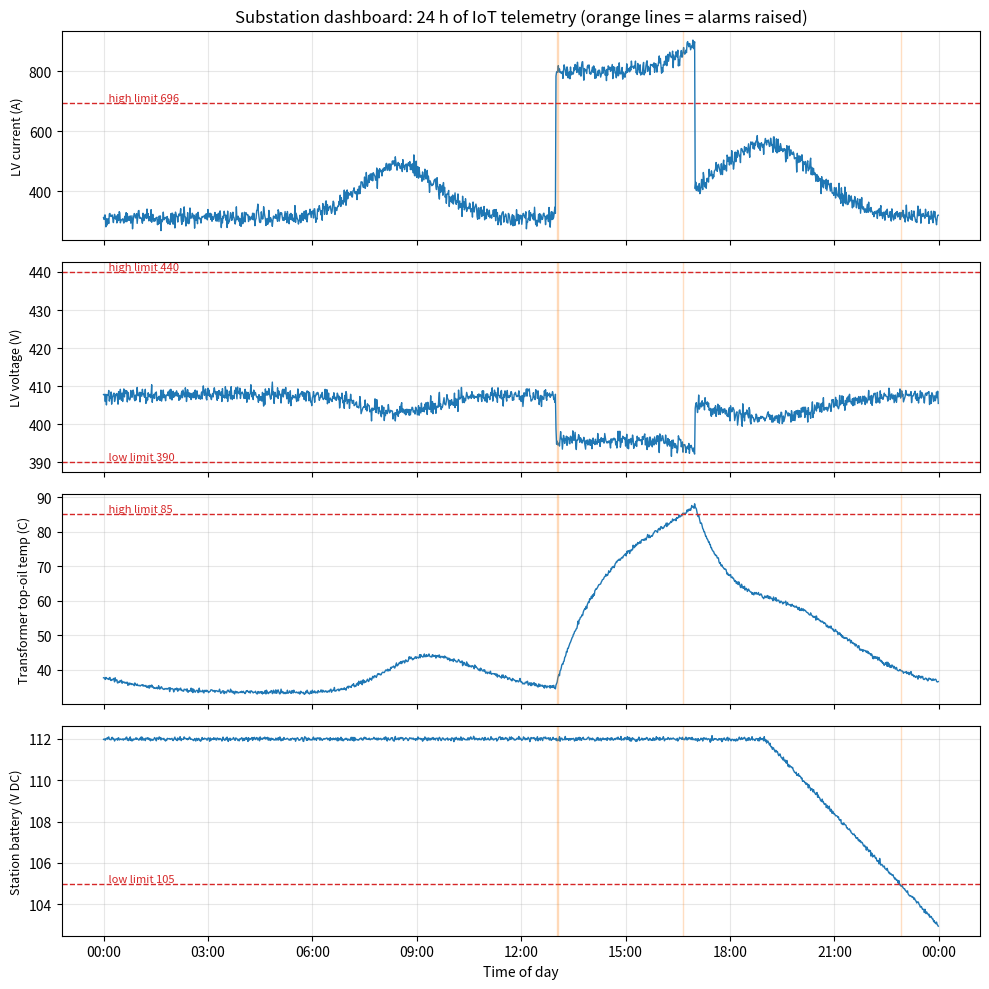

Write the Python code that produced this figure.
"""
Substation Monitoring using IoT - simulation
Author: Rachana Santhebachahalli Umesha

Architecture (simulated end to end, no hardware needed):
  Field sensors -> ESP32-style edge node -> MQTT broker -> cloud monitor -> alarms + dashboard

Simulates 24 hours of an 11 kV / 415 V distribution substation sampled every minute.
A heat-wave overload in the afternoon and a failing station battery are injected so the
monitor has real faults to catch.
"""
import json
from collections import defaultdict

import numpy as np
import matplotlib.pyplot as plt
import matplotlib.dates as mdates
from datetime import datetime, timedelta

rng = np.random.default_rng(7)

# ---------------- Substation model ----------------
RATED_KVA = 500            # transformer rating
RATED_I_LV = RATED_KVA * 1000 / (np.sqrt(3) * 415)   # ~696 A rated LV current
AMBIENT_C = 18.0
TOP_OIL_RISE_RATED = 55.0  # top-oil rise above ambient at full load (C)
OIL_TIME_CONST_MIN = 90    # thermal time constant of the oil (minutes)


def load_profile(minute):
    """Per-unit load over a day: morning and evening peaks, plus an afternoon overload."""
    h = minute / 60
    base = 0.45 + 0.25 * np.exp(-((h - 8.5) / 1.5) ** 2) + 0.35 * np.exp(-((h - 19) / 2) ** 2)
    if 13 <= h < 17:                 # heat wave: air-conditioning load pushes it past rating
        base += 0.70
    return base + rng.normal(0, 0.02)


class SubstationSensors:
    """Field sensors: CT for current, PT for voltage, PT100 for oil temperature, battery monitor."""

    def __init__(self):
        self.top_oil = AMBIENT_C + 20
        self.battery_v = 112.0

    def sample(self, minute):
        k = load_profile(minute)
        # First-order thermal model: oil temperature chases the load-dependent steady state
        target = AMBIENT_C + TOP_OIL_RISE_RATED * k ** 1.6
        self.top_oil += (target - self.top_oil) / OIL_TIME_CONST_MIN
        # Voltage drops as load rises (source impedance)
        v_lv = 415 * (1 - 0.04 * k) + rng.normal(0, 1.0)
        # Station battery: charger fails at 19:00, so the battery slowly drains
        if minute >= 19 * 60:
            self.battery_v -= 0.03
        return {
            "current_A": round(k * RATED_I_LV + rng.normal(0, 5), 1),
            "voltage_V": round(v_lv, 1),
            "oil_temp_C": round(self.top_oil + rng.normal(0, 0.3), 1),
            "battery_V": round(self.battery_v + rng.normal(0, 0.05), 2),
            "load_pu": round(k, 3),
        }


# ---------------- MQTT (minimal in-process broker) ----------------
class MiniBroker:
    """Stands in for an MQTT broker such as Mosquitto: topic-based publish/subscribe."""

    def __init__(self):
        self.subs = defaultdict(list)
        self.published = 0

    def subscribe(self, prefix, callback):
        self.subs[prefix].append(callback)

    def publish(self, topic, payload):
        self.published += 1
        for prefix, cbs in self.subs.items():
            if topic.startswith(prefix):
                for cb in cbs:
                    cb(topic, payload)


class EdgeNode:
    """ESP32-style node in the substation: reads sensors and publishes JSON over Wi-Fi/MQTT."""

    def __init__(self, site, broker):
        self.site, self.broker, self.sensors = site, broker, SubstationSensors()

    def tick(self, ts, minute):
        reading = self.sensors.sample(minute)
        payload = json.dumps({"ts": ts.isoformat(), **reading})
        self.broker.publish(f"substation/{self.site}/telemetry", payload)


# ---------------- Cloud monitor ----------------
LIMITS = {
    "current_A":  {"high": RATED_I_LV},          # overload above rated current
    "voltage_V":  {"low": 390, "high": 440},     # +/- ~6% of 415 V
    "oil_temp_C": {"high": 85},                  # top-oil alarm
    "battery_V":  {"low": 105},                  # 110 V DC system
}
# Hysteresis: an alarm clears only once the value is back inside the limit by this margin,
# and it is raised only after 2 consecutive bad samples. This stops alarm "chattering".
DEADBAND = {"current_A": 0.05 * RATED_I_LV, "voltage_V": 3, "oil_temp_C": 3, "battery_V": 1}
CONFIRM_SAMPLES = 2
OIL_RISE_RATE_LIMIT = 0.25  # C per minute over 10 min: early warning before the absolute limit


class CloudMonitor:
    def __init__(self, broker):
        self.history = []
        self.events = []
        self.active = set()
        self.pending = defaultdict(int)
        broker.subscribe("substation/", self.on_message)

    def on_message(self, topic, payload):
        r = json.loads(payload)
        r["ts"] = datetime.fromisoformat(r["ts"])
        self.history.append(r)
        bad = set()      # limits breached by this sample
        ok = set()       # alarms whose value is back inside limit minus the deadband
        for k, lim in LIMITS.items():
            if "high" in lim:
                if r[k] > lim["high"]:
                    bad.add(f"HIGH {k}")
                elif r[k] < lim["high"] - DEADBAND[k]:
                    ok.add(f"HIGH {k}")
            if "low" in lim:
                if r[k] < lim["low"]:
                    bad.add(f"LOW {k}")
                elif r[k] > lim["low"] + DEADBAND[k]:
                    ok.add(f"LOW {k}")
        if len(self.history) > 10:
            rate = (r["oil_temp_C"] - self.history[-11]["oil_temp_C"]) / 10
            if rate > OIL_RISE_RATE_LIMIT:
                bad.add("FAST oil_temp_C rise")
            elif rate < OIL_RISE_RATE_LIMIT / 2:      # clears only once the rise has clearly slowed
                ok.add("FAST oil_temp_C rise")
        for a in bad:
            self.pending[a] += 1
            if a not in self.active and self.pending[a] >= CONFIRM_SAMPLES:
                self.active.add(a)
                self.events.append((r["ts"], "RAISED", a, r))
        for a in list(self.pending):
            if a not in bad:
                self.pending[a] = 0
        for a in self.active & ok:
            self.active.discard(a)
            self.events.append((r["ts"], "CLEARED", a, r))


# ---------------- Run 24 hours ----------------
def main():
    broker = MiniBroker()
    monitor = CloudMonitor(broker)
    node = EdgeNode("dublin-north-11kv", broker)
    start = datetime(2026, 7, 15, 0, 0)
    for m in range(24 * 60):
        node.tick(start + timedelta(minutes=m), m)

    h = monitor.history
    print(f"Messages published over MQTT: {broker.published}")
    print(f"Sample payload: {json.dumps({k: (v.isoformat() if k == 'ts' else v) for k, v in h[0].items()})}")
    print(f"Peak load: {max(x['load_pu'] for x in h):.2f} pu | "
          f"peak oil temp: {max(x['oil_temp_C'] for x in h):.1f} C | "
          f"min LV voltage: {min(x['voltage_V'] for x in h):.1f} V | "
          f"min battery: {min(x['battery_V'] for x in h):.2f} V")
    print("\nAlarm log:")
    for ts, kind, name, r in monitor.events:
        print(f"  {ts:%H:%M}  {kind:<7} {name}")

    # Dashboard
    t = [x["ts"] for x in h]
    fig, ax = plt.subplots(4, 1, figsize=(10, 10), sharex=True)
    panels = [("current_A", "LV current (A)"), ("voltage_V", "LV voltage (V)"),
              ("oil_temp_C", "Transformer top-oil temp (C)"), ("battery_V", "Station battery (V DC)")]
    for a, (k, label) in zip(ax, panels):
        a.plot(t, [x[k] for x in h], lw=1)
        for edge, val in LIMITS[k].items():
            a.axhline(val, ls="--", c="tab:red", lw=1)
            a.text(t[5], val, f" {edge} limit {val:.0f}", va="bottom", fontsize=8, color="tab:red")
        a.set_ylabel(label, fontsize=9); a.grid(alpha=0.3)
    for ts, kind, name, _ in monitor.events:
        if kind == "RAISED":
            for a in ax:
                a.axvline(ts, c="tab:orange", alpha=0.25, lw=1)
    ax[0].set_title("Substation dashboard: 24 h of IoT telemetry (orange lines = alarms raised)")
    ax[-1].xaxis.set_major_formatter(mdates.DateFormatter("%H:%M"))
    ax[-1].set_xlabel("Time of day")
    fig.tight_layout(); fig.savefig("dashboard.png", dpi=150)
    print("\nSaved dashboard.png")


if __name__ == "__main__":
    main()
